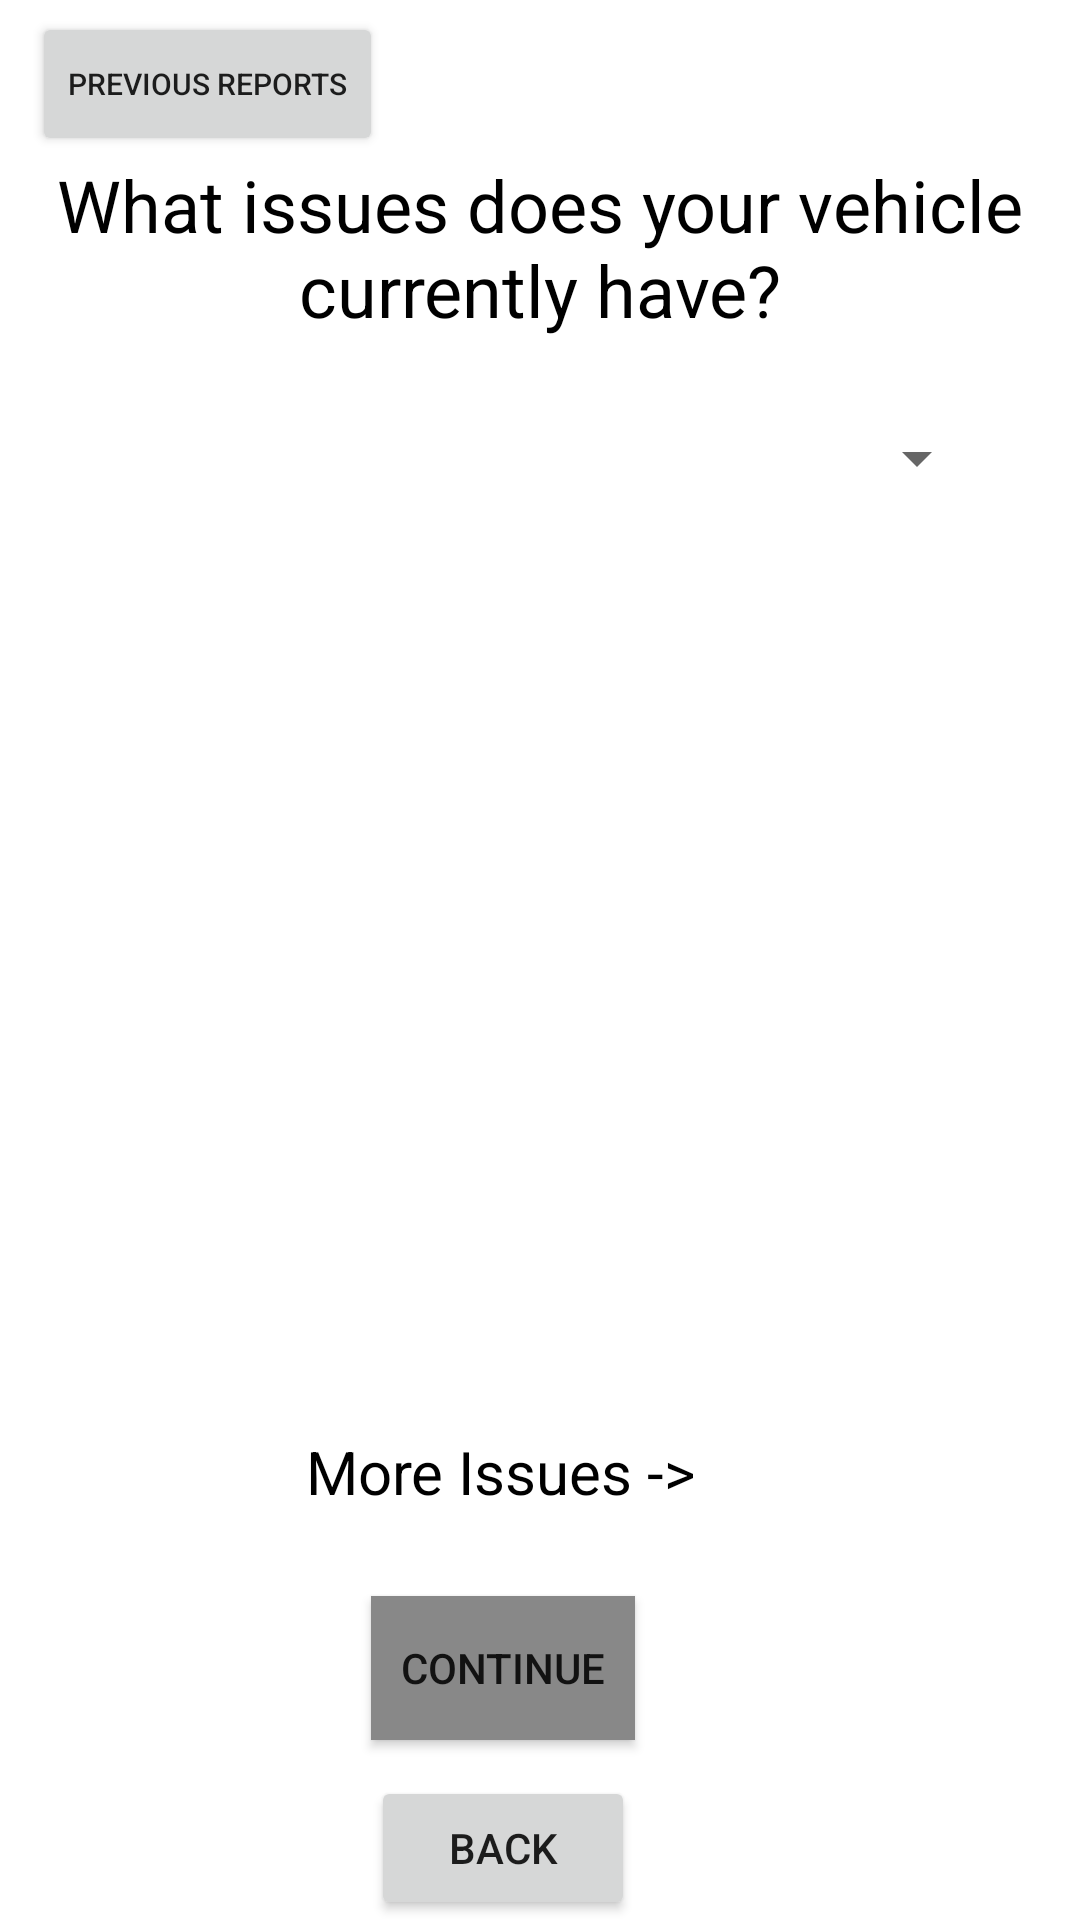

Write the Android layout XML for this screen, with the resource values it uses.
<!-- AndroidManifest.xml: application theme Theme.AutoAid -->
<!-- res/layout/activity_symptoms.xml -->
<?xml version="1.0" encoding="utf-8"?>
<androidx.constraintlayout.widget.ConstraintLayout xmlns:android="http://schemas.android.com/apk/res/android"
    xmlns:app="http://schemas.android.com/apk/res-auto"
    xmlns:tools="http://schemas.android.com/tools"
    android:layout_width="match_parent"
    android:layout_height="match_parent">

    <Button
        android:id="@+id/btnCont"
        android:layout_width="wrap_content"
        android:layout_height="wrap_content"
        android:layout_marginBottom="12dp"
        android:background="@color/grey"
        android:text="CONTINUE"
        app:layout_constraintBottom_toTopOf="@+id/btnBack"
        app:layout_constraintEnd_toEndOf="parent"
        app:layout_constraintHorizontal_bias="0.388"
        app:layout_constraintStart_toStartOf="@+id/spinner2" />

    <Button
        android:id="@+id/btnBack"
        android:layout_width="wrap_content"
        android:layout_height="wrap_content"
        android:text="Back"
        app:layout_constraintBottom_toBottomOf="parent"
        app:layout_constraintEnd_toEndOf="@+id/btnCont"
        app:layout_constraintHorizontal_bias="0.0"
        app:layout_constraintStart_toStartOf="@+id/btnCont" />

    <TextView
        android:id="@+id/btnUnfold"
        android:layout_width="wrap_content"
        android:layout_height="wrap_content"
        android:layout_marginBottom="28dp"
        android:text="More Issues ->"
        android:textColor="@color/black"
        android:textSize="20sp"
        app:layout_constraintBottom_toTopOf="@+id/btnCont"
        app:layout_constraintEnd_toEndOf="@+id/btnCont"
        app:layout_constraintHorizontal_bias="0.523"
        app:layout_constraintStart_toStartOf="@+id/btnCont" />

    <Spinner
        android:id="@+id/spinner2"
        android:layout_width="300dp"
        android:layout_height="wrap_content"
        android:layout_marginTop="28dp"
        app:layout_constraintEnd_toEndOf="@+id/textView4"
        app:layout_constraintHorizontal_bias="0.495"
        app:layout_constraintStart_toStartOf="@+id/textView4"
        app:layout_constraintTop_toBottomOf="@+id/textView4" />

    <TextView
        android:id="@+id/textView4"
        android:layout_width="wrap_content"
        android:layout_height="wrap_content"
        android:layout_marginStart="100dp"
        android:layout_marginTop="52dp"
        android:layout_marginEnd="100dp"
        android:gravity="center_horizontal"
        android:text="What issues does your vehicle currently have?"
        android:textColor="@android:color/black"
        android:textSize="24sp"
        app:layout_constraintEnd_toEndOf="parent"
        app:layout_constraintStart_toStartOf="parent"
        app:layout_constraintTop_toTopOf="parent" />

    <Button
        android:id="@+id/button4"
        android:layout_width="wrap_content"
        android:layout_height="wrap_content"
        android:layout_marginTop="4dp"
        android:text="Previous Reports"
        android:textSize="10sp"
        app:layout_constraintEnd_toEndOf="parent"
        app:layout_constraintHorizontal_bias="0.044"
        app:layout_constraintStart_toStartOf="parent"
        app:layout_constraintTop_toTopOf="parent" />
</androidx.constraintlayout.widget.ConstraintLayout>
<!-- resources referenced by this layout -->
<resources>
  <color name="black">#FF000000</color>
  <color name="grey">#888888</color>
  <style name="Theme.AutoAid" parent="Theme.AppCompat.Light.NoActionBar">
          
          <item name="colorPrimary">@android:color/holo_blue_light</item>
          <item name="colorPrimaryVariant">@color/autoaid_blue</item>
          <item name="colorOnPrimary">@color/white</item>
          <item name="android:windowBackground">@color/white</item>
          
          <item name="colorSecondary">@color/teal_200</item>
          <item name="colorSecondaryVariant">@color/teal_700</item>
          <item name="colorOnSecondary">@color/soft_black</item>
          
          <item name="android:statusBarColor">?attr/colorPrimaryVariant</item>
      </style>
  <color name="autoaid_blue">#40C4FF</color>
  <color name="white">#FFFFFFFF</color>
  <color name="teal_200">#FF03DAC5</color>
  <color name="teal_700">#FF018786</color>
  <color name="soft_black">#181818</color>
</resources>
